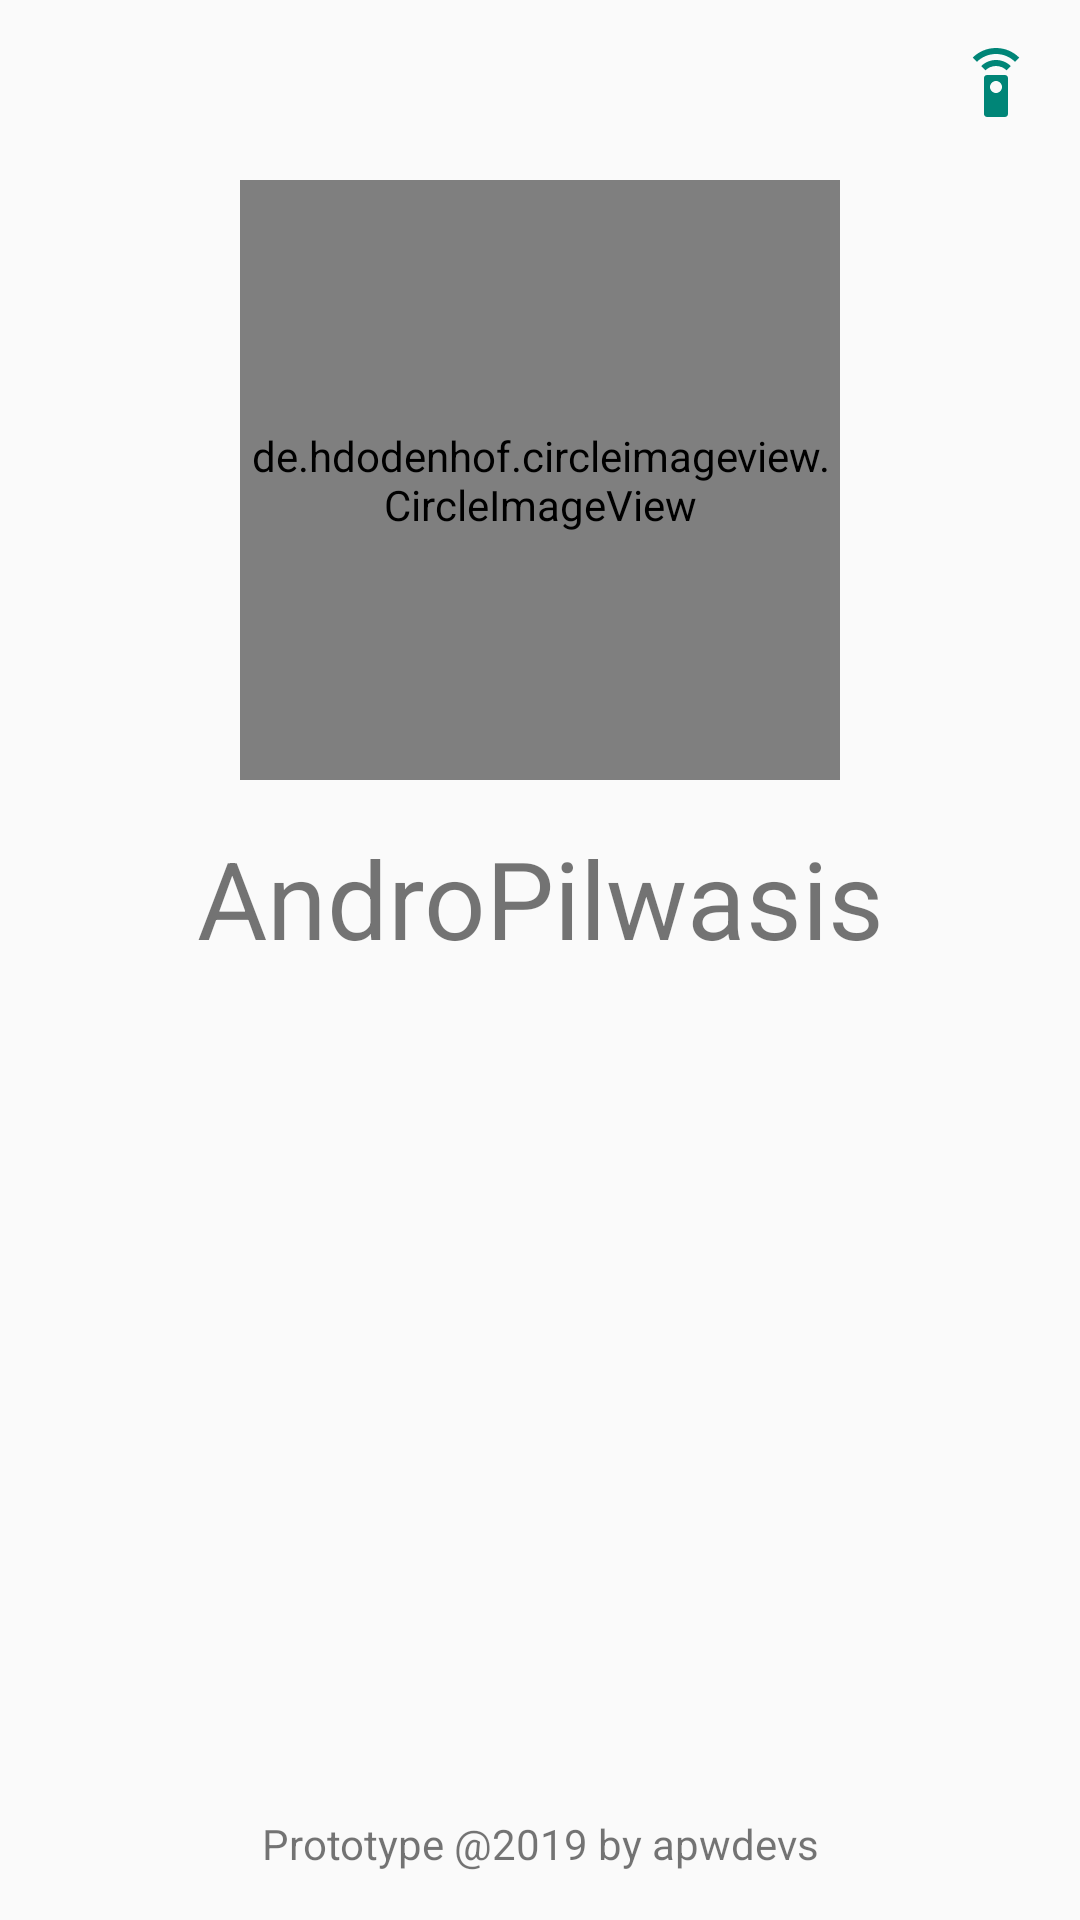

Here is an Android app screen rendered from its layout file. Give the layout XML and the strings, colors and styles it references.
<!-- AndroidManifest.xml: activity theme Theme.AppCompat.DayNight.NoActionBar -->
<!-- res/layout/login_user_oauth.xml -->
<?xml version="1.0" encoding="utf-8"?>
<androidx.constraintlayout.widget.ConstraintLayout xmlns:android="http://schemas.android.com/apk/res/android"
        xmlns:app="http://schemas.android.com/apk/res-auto"
        xmlns:tools="http://schemas.android.com/tools"
        android:layout_width="match_parent"
        android:layout_height="match_parent"
        tools:context=".activity.LoginUserOauthActivity">

    <de.hdodenhof.circleimageview.CircleImageView
            android:id="@+id/circularMusicProgressBar"
            android:layout_width="@dimen/oauthlogin_icon_hw"
            android:layout_height="@dimen/oauthlogin_icon_hw"
            android:layout_marginStart="8dp"
            android:layout_marginLeft="8dp"
            android:layout_marginTop="@dimen/oauthlogin_dimen_icon_marginTop"
            android:layout_marginEnd="8dp"
            android:layout_marginRight="8dp"
            android:src="@drawable/ic_user"
            app:layout_constraintEnd_toEndOf="parent"
            app:layout_constraintStart_toStartOf="parent"
            app:layout_constraintTop_toTopOf="parent" />

    <TextView
            android:id="@+id/oauthlogin_id_title"
            android:layout_width="wrap_content"
            android:layout_height="wrap_content"
            android:layout_marginStart="8dp"
            android:layout_marginLeft="8dp"
            android:layout_marginTop="@dimen/oauthlogin_dimen_title_marginTop"
            android:layout_marginEnd="8dp"
            android:layout_marginRight="8dp"
            android:text="@string/app_name"
            android:textSize="@dimen/oauthlogin_dimen_title_textSize"
            app:layout_constraintEnd_toEndOf="parent"
            app:layout_constraintStart_toStartOf="parent"
            app:layout_constraintTop_toBottomOf="@+id/circularMusicProgressBar" />

    <FrameLayout
            android:id="@+id/oauthlogin_id_frameholder"
            android:layout_width="0dp"
            android:layout_height="0dp"
            android:layout_marginBottom="8dp"
            app:layout_constraintBottom_toTopOf="@+id/textView3"
            app:layout_constraintEnd_toEndOf="parent"
            app:layout_constraintStart_toStartOf="parent"
            app:layout_constraintTop_toBottomOf="@+id/oauthlogin_id_title">

    </FrameLayout>

    <TextView
            android:id="@+id/textView3"
            android:layout_width="wrap_content"
            android:layout_height="wrap_content"
            android:layout_marginStart="8dp"
            android:layout_marginLeft="8dp"
            android:layout_marginEnd="8dp"
            android:layout_marginRight="8dp"
            android:layout_marginBottom="16dp"
            android:text="Prototype @2019 by apwdevs"
            app:layout_constraintBottom_toBottomOf="parent"
            app:layout_constraintEnd_toEndOf="parent"
            app:layout_constraintStart_toStartOf="parent"
            tools:ignore="HardcodedText" />

    <ImageView
            android:id="@+id/server_configs"
            android:layout_width="wrap_content"
            android:layout_height="wrap_content"
            android:layout_marginTop="8dp"
            android:layout_marginEnd="8dp"
            android:background="?android:attr/selectableItemBackgroundBorderless"
            android:padding="8dp"
            android:src="@drawable/ic_server_settings"
            android:tint="@color/colorPrimary"
            app:layout_constraintEnd_toEndOf="parent"
            app:layout_constraintTop_toTopOf="parent"
            tools:ignore="ContentDescription" />

</androidx.constraintlayout.widget.ConstraintLayout>
<!-- resources referenced by this layout -->
<resources>
  <color name="colorPrimary">#008577</color>
  <dimen name="oauthlogin_dimen_icon_marginTop">60dp</dimen>
  <dimen name="oauthlogin_dimen_title_marginTop">15dp</dimen>
  <dimen name="oauthlogin_dimen_title_textSize">36sp</dimen>
  <dimen name="oauthlogin_icon_hw">200dp</dimen>
  <!-- drawable ic_server_settings (drawable) -->
  <vector xmlns:android="http://schemas.android.com/apk/res/android"
          android:width="24dp"
          android:height="24dp"
          android:viewportWidth="24.0"
          android:viewportHeight="24.0">
      <path
              android:fillColor="#FF000000"
              android:pathData="M15,9L9,9c-0.55,0 -1,0.45 -1,1v12c0,0.55 0.45,1 1,1h6c0.55,0 1,-0.45 1,-1L16,10c0,-0.55 -0.45,-1 -1,-1zM12,15c-1.1,0 -2,-0.9 -2,-2s0.9,-2 2,-2 2,0.9 2,2 -0.9,2 -2,2zM7.05,6.05l1.41,1.41C9.37,6.56 10.62,6 12,6s2.63,0.56 3.54,1.46l1.41,-1.41C15.68,4.78 13.93,4 12,4s-3.68,0.78 -4.95,2.05zM12,0C8.96,0 6.21,1.23 4.22,3.22l1.41,1.41C7.26,3.01 9.51,2 12,2s4.74,1.01 6.36,2.64l1.41,-1.41C17.79,1.23 15.04,0 12,0z" />
  </vector>
  <!-- drawable ic_user (drawable) -->
  <vector xmlns:android="http://schemas.android.com/apk/res/android"
          android:width="160dp"
          android:height="160dp"
          android:viewportWidth="53"
          android:viewportHeight="53">
      <path
              android:fillColor="#E7ECED"
              android:pathData="M18.613,41.552l-7.907,4.313c-0.464,0.253 -0.881,0.564 -1.269,0.903C14.047,50.655 19.998,53 26.5,53c6.454,0 12.367,-2.31 16.964,-6.144c-0.424,-0.358 -0.884,-0.68 -1.394,-0.934l-8.467,-4.233c-1.094,-0.547 -1.785,-1.665 -1.785,-2.888v-3.322c0.238,-0.271 0.51,-0.619 0.801,-1.03c1.154,-1.63 2.027,-3.423 2.632,-5.304c1.086,-0.335 1.886,-1.338 1.886,-2.53v-3.546c0,-0.78 -0.347,-1.477 -0.886,-1.965v-5.126c0,0 1.053,-7.977 -9.75,-7.977s-9.75,7.977 -9.75,7.977v5.126c-0.54,0.488 -0.886,1.185 -0.886,1.965v3.546c0,0.934 0.491,1.756 1.226,2.231c0.886,3.857 3.206,6.633 3.206,6.633v3.24C20.296,39.899 19.65,40.986 18.613,41.552z" />
      <path
              android:fillColor="#556080"
              android:pathData="M26.953,0.004C12.32,-0.246 0.254,11.414 0.004,26.047C-0.138,34.344 3.56,41.801 9.448,46.76c0.385,-0.336 0.798,-0.644 1.257,-0.894l7.907,-4.313c1.037,-0.566 1.683,-1.653 1.683,-2.835v-3.24c0,0 -2.321,-2.776 -3.206,-6.633c-0.734,-0.475 -1.226,-1.296 -1.226,-2.231v-3.546c0,-0.78 0.347,-1.477 0.886,-1.965v-5.126c0,0 -1.053,-7.977 9.75,-7.977s9.75,7.977 9.75,7.977v5.126c0.54,0.488 0.886,1.185 0.886,1.965v3.546c0,1.192 -0.8,2.195 -1.886,2.53c-0.605,1.881 -1.478,3.674 -2.632,5.304c-0.291,0.411 -0.563,0.759 -0.801,1.03V38.8c0,1.223 0.691,2.342 1.785,2.888l8.467,4.233c0.508,0.254 0.967,0.575 1.39,0.932c5.71,-4.762 9.399,-11.882 9.536,-19.9C53.246,12.32 41.587,0.254 26.953,0.004z" />
  </vector>
  <string name="app_name" translatable="false">AndroPilwasis</string>
</resources>
